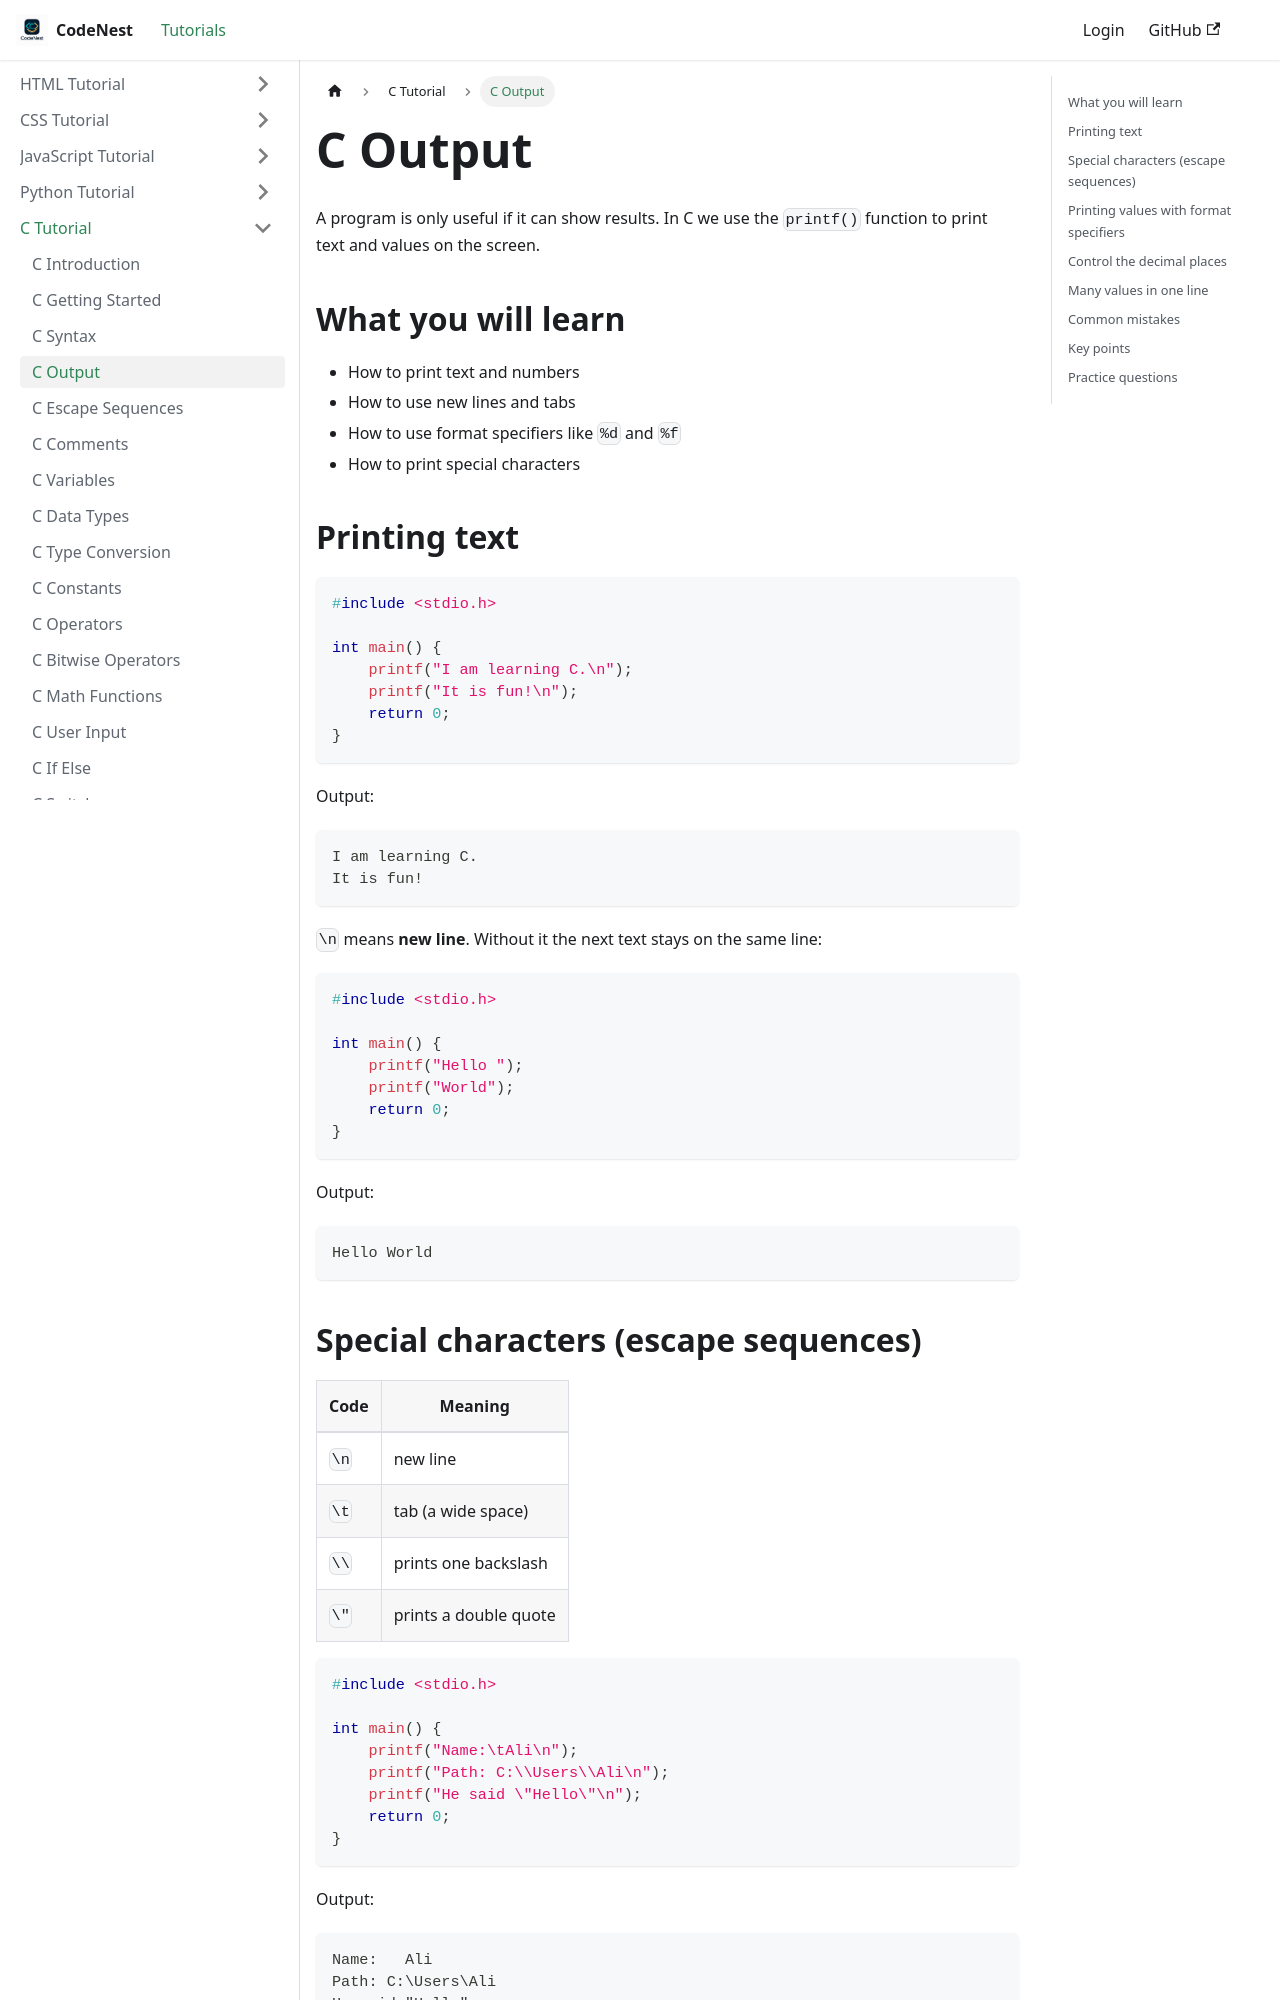

repository: adnankhan112/codenest · page: docs/c/output.html · generator: docusaurus

---
title: C Output
sidebar_position: 4
---

# C Output

A program is only useful if it can show results. In C we use the `printf()` function to print text and values on the screen.

## What you will learn

- How to print text and numbers
- How to use new lines and tabs
- How to use format specifiers like `%d` and `%f`
- How to print special characters

## Printing text

```c
#include <stdio.h>

int main() {
    printf("I am learning C.\n");
    printf("It is fun!\n");
    return 0;
}
```

Output:

```
I am learning C.
It is fun!
```

`\n` means **new line**. Without it the next text stays on the same line:

```c
#include <stdio.h>

int main() {
    printf("Hello ");
    printf("World");
    return 0;
}
```

Output:

```
Hello World
```

## Special characters (escape sequences)

| Code | Meaning |
|------|---------|
| `\n` | new line |
| `\t` | tab (a wide space) |
| `\\` | prints one backslash |
| `\"` | prints a double quote |

```c
#include <stdio.h>

int main() {
    printf("Name:\tAli\n");
    printf("Path: C:\\Users\\Ali\n");
    printf("He said \"Hello\"\n");
    return 0;
}
```

Output:

```
Name:	Ali
Path: C:\Users\Ali
He said "Hello"
```
